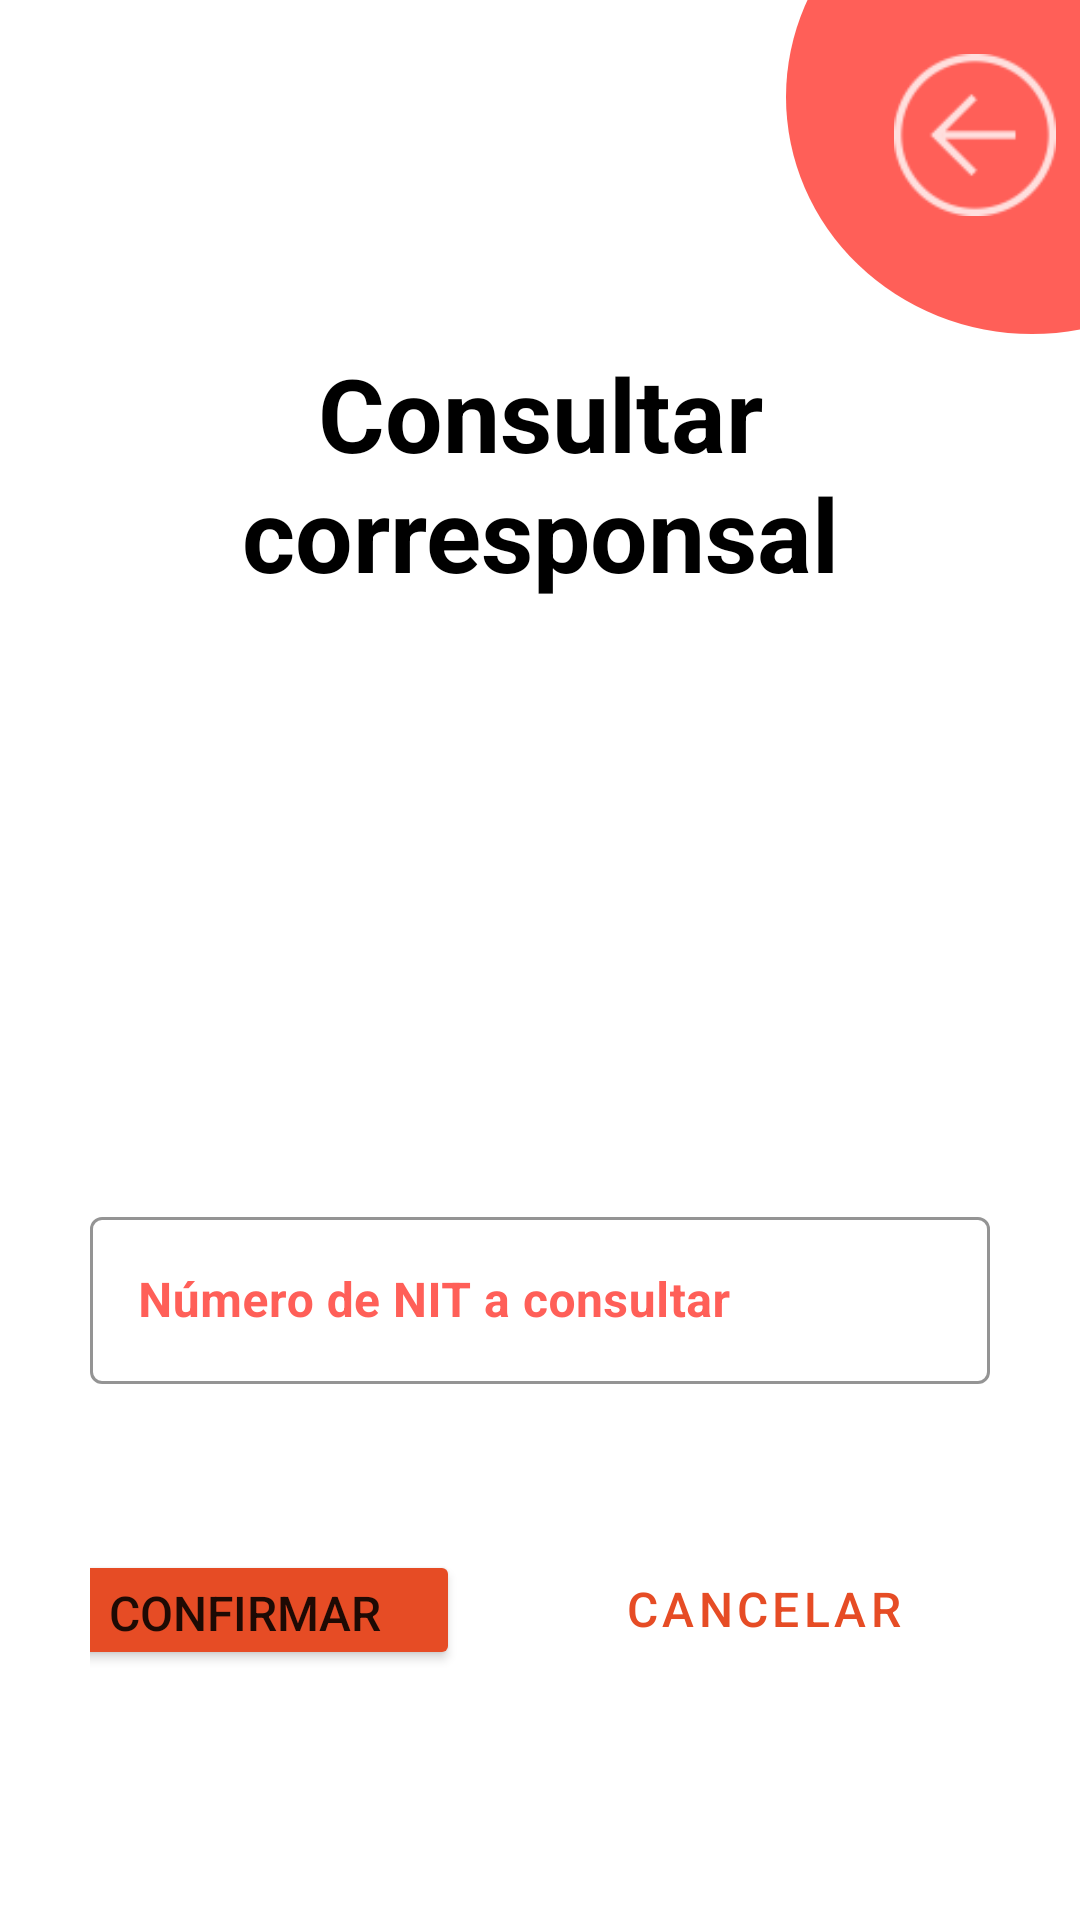

Write the Android layout XML for this screen, with the resource values it uses.
<!-- AndroidManifest.xml: application theme Theme.MvpLoginAgenda -->
<!-- res/layout/activity_search_admin_corresponsal.xml -->
<?xml version="1.0" encoding="utf-8"?>
<LinearLayout xmlns:android="http://schemas.android.com/apk/res/android"
    xmlns:app="http://schemas.android.com/apk/res-auto"
    xmlns:tools="http://schemas.android.com/tools"
    android:layout_width="match_parent"
    android:layout_height="match_parent"
    android:orientation="vertical"
    tools:context=".SearchAdminCorresponsal">

    <androidx.constraintlayout.widget.ConstraintLayout
        android:layout_width="match_parent"
        android:layout_height="115dp">

        <LinearLayout
            android:layout_width="164dp"
            android:layout_height="158dp"
            android:layout_marginStart="262dp"
            android:layout_marginBottom="4dp"
            android:background="@drawable/circulo"
            android:backgroundTint="#FF5F58"
            android:orientation="horizontal"
            app:layout_constraintBottom_toBottomOf="parent"
            app:layout_constraintStart_toStartOf="parent">

        </LinearLayout>

        <ImageView
            android:id="@+id/imgArrowBackAdmin"
            android:layout_width="54dp"
            android:layout_height="54dp"
            android:layout_marginStart="290dp"
            android:layout_marginBottom="25dp"
            app:layout_constraintBottom_toBottomOf="parent"
            app:layout_constraintEnd_toEndOf="parent"
            app:layout_constraintStart_toStartOf="parent"
            app:layout_constraintTop_toTopOf="parent"
            app:srcCompat="@drawable/ic_action_arrowback"
            app:tint="@color/white" />

    </androidx.constraintlayout.widget.ConstraintLayout>


    <LinearLayout
        android:layout_width="match_parent"
        android:layout_height="wrap_content"
        android:layout_marginHorizontal="20dp"
        android:layout_marginBottom="200dp"
        android:orientation="vertical">

        <TextView
            android:id="@+id/textView5"
            android:layout_width="match_parent"
            android:layout_height="wrap_content"
            android:text="@string/txtSearcAdmintitlecop"
            android:textAlignment="center"
            android:textColor="#000000"
            android:textSize="34sp"
            android:textStyle="bold" />

    </LinearLayout>

    <com.google.android.material.textfield.TextInputLayout
        style="@style/Widget.MaterialComponents.TextInputLayout.OutlinedBox"
        android:layout_width="match_parent"
        android:layout_height="wrap_content"
        android:layout_marginHorizontal="30dp"
        android:layout_marginBottom="30dp"
        app:boxStrokeColor="#FF5F58"
        app:hintTextColor="#FF5F58"
        android:textColorHint="#FF5F58"
        app:endIconMode="clear_text">

        <com.google.android.material.textfield.TextInputEditText
            android:id="@+id/txtSearchNitCop"
            android:layout_width="match_parent"
            android:layout_height="wrap_content"
            android:hint="@string/txtSearcAdminNitcop"
            android:inputType="number"
            android:textStyle="bold" />
    </com.google.android.material.textfield.TextInputLayout>

    <androidx.constraintlayout.widget.ConstraintLayout
        android:layout_width="match_parent"
        android:layout_height="92dp"
        android:layout_marginHorizontal="30dp">

        <Button
            android:id="@+id/btnsearchcop"
            android:layout_width="143dp"
            android:layout_height="40dp"
            android:layout_marginTop="24dp"
            android:layout_marginBottom="26dp"
            android:backgroundTint="#E64C25"
            android:text="@string/btnSearchAdminConfimCop"
            android:textSize="16sp"
            app:layout_constraintBottom_toBottomOf="parent"
            app:layout_constraintEnd_toStartOf="@+id/btnCancelSeachCop"
            app:layout_constraintHorizontal_bias="0.504"
            app:layout_constraintStart_toStartOf="parent"
            app:layout_constraintTop_toTopOf="parent"
            app:layout_constraintVertical_bias="0.625" />

        <Button
            android:id="@+id/btnCancelSeachCop"
            style="?attr/materialButtonOutlinedStyle"
            android:layout_width="143dp"
            android:layout_height="40dp"
            android:layout_marginStart="30dp"
            android:layout_marginTop="25dp"
            android:layout_marginEnd="24dp"
            android:layout_marginBottom="25dp"
            android:text="@string/btnSearchAdminCancelCop"
            android:textColor="#E64C25"
            android:textSize="16sp"
            app:layout_constraintBottom_toBottomOf="parent"
            app:layout_constraintEnd_toEndOf="parent"
            app:layout_constraintStart_toEndOf="@+id/btnsearchcop"
            app:layout_constraintTop_toTopOf="parent"
            app:layout_constraintVertical_bias="0.0"
            app:strokeColor="#E64C25" />


    </androidx.constraintlayout.widget.ConstraintLayout>


</LinearLayout>
<!-- resources referenced by this layout -->
<resources>
  <color name="white">#FFFFFFFF</color>
  <!-- drawable circulo (drawable) -->
  <?xml version="1.0" encoding="utf-8"?>
  <shape xmlns:android="http://schemas.android.com/apk/res/android"
      android:shape="oval">
      <corners
          android:radius="35dp"
          />
      <solid
              android:color="@color/white"
          />
  </shape>
  <!-- drawable ic_action_arrowback: png bitmap (drawable-hdpi, 654 bytes) -->
  <string name="btnSearchAdminCancelCop">Cancelar</string>
  
      /* ADMIN DATA CORRESPONSAL */
  <string name="btnSearchAdminConfimCop">Confirmar</string>
  <string name="txtSearcAdminNitcop">Número de NIT a consultar</string>
  <string name="txtSearcAdmintitlecop">Consultar corresponsal</string>
  <style name="Theme.MvpLoginAgenda" parent="Theme.MaterialComponents.DayNight.NoActionBar">
          
          <item name="colorPrimary">@color/purple_500</item>
          <item name="colorPrimaryVariant">@color/purple_700</item>
          <item name="colorOnPrimary">@color/white</item>
          
          <item name="colorSecondary">@color/teal_200</item>
          <item name="colorSecondaryVariant">@color/teal_700</item>
          <item name="colorOnSecondary">@color/black</item>
          
          <item name="android:statusBarColor" tools:targetApi="l">?attr/colorPrimaryVariant</item>
          
      </style>
  <color name="purple_500">#FF6200EE</color>
  <color name="purple_700">#FF3700B3</color>
  <color name="teal_200">#FF03DAC5</color>
  <color name="teal_700">#FF018786</color>
  <color name="black">#FF000000</color>
</resources>
